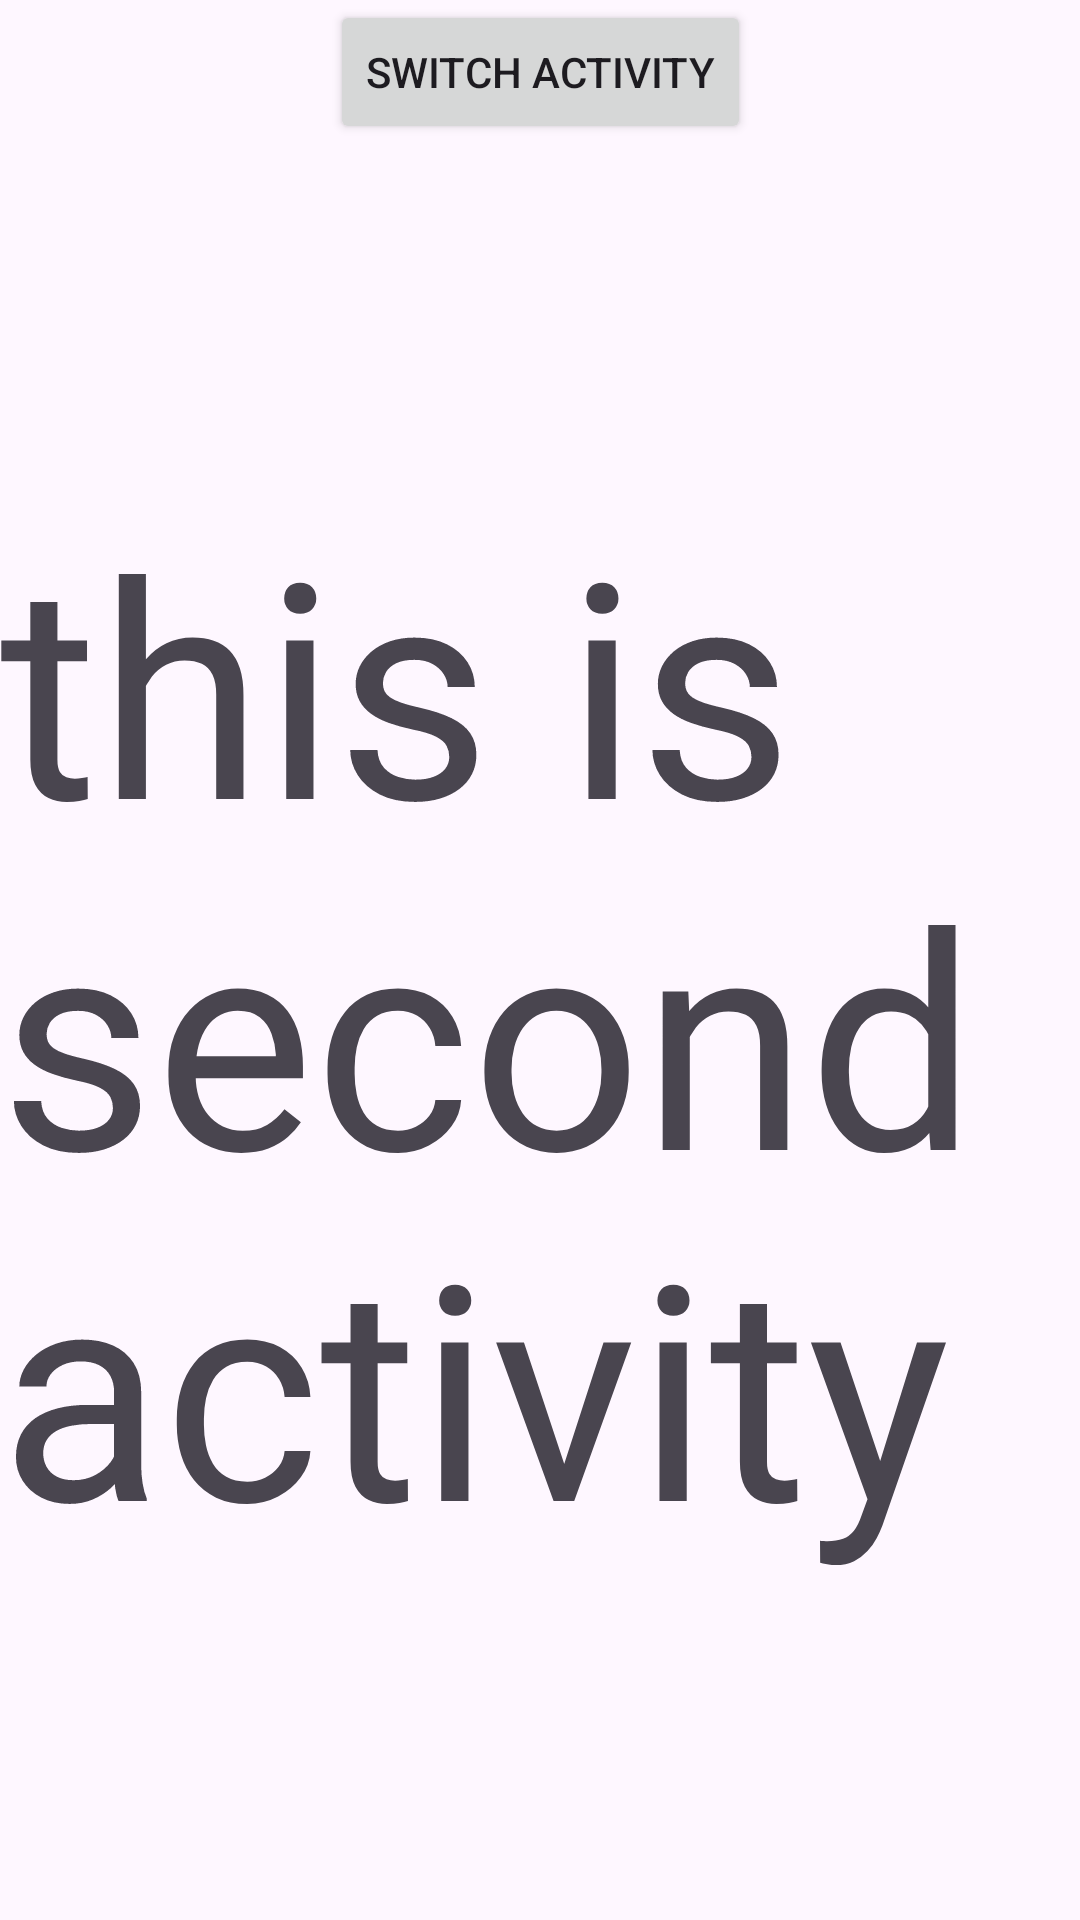

This screen was rendered from an Android layout file. Write that file and the resources it references.
<!-- AndroidManifest.xml: application theme Theme.VechileDetails -->
<!-- res/layout/activity_second.xml -->
<?xml version="1.0" encoding="utf-8"?>
<androidx.constraintlayout.widget.ConstraintLayout xmlns:android="http://schemas.android.com/apk/res/android"
    xmlns:app="http://schemas.android.com/apk/res-auto"
    xmlns:tools="http://schemas.android.com/tools"
    android:id="@+id/main"
    android:layout_width="match_parent"
    android:layout_height="match_parent"
    tools:context=".SecondActivity">


    <Button
        android:id="@+id/switch_first_activity"
        android:layout_width="wrap_content"
        android:layout_height="wrap_content"
        android:text="switch activity"
        app:layout_constraintEnd_toEndOf="parent"
        app:layout_constraintHorizontal_bias="0.5"
        app:layout_constraintStart_toStartOf="parent"
        app:layout_constraintTop_toTopOf="parent"></Button>

    <TextView
        android:id="@+id/second_text_view"
        android:layout_width="match_parent"
        android:layout_height="wrap_content"
        app:layout_constraintBottom_toBottomOf="parent"
        android:text="this is second activity"
        android:textSize="100dp"
        app:layout_constraintTop_toBottomOf="@+id/switch_first_activity"></TextView>

</androidx.constraintlayout.widget.ConstraintLayout>
<!-- resources referenced by this layout -->
<resources>
  <style name="Theme.VechileDetails" parent="Base.Theme.VechileDetails" />
  <style name="Base.Theme.VechileDetails" parent="Theme.Material3.DayNight.NoActionBar">
          
          
      </style>
</resources>
